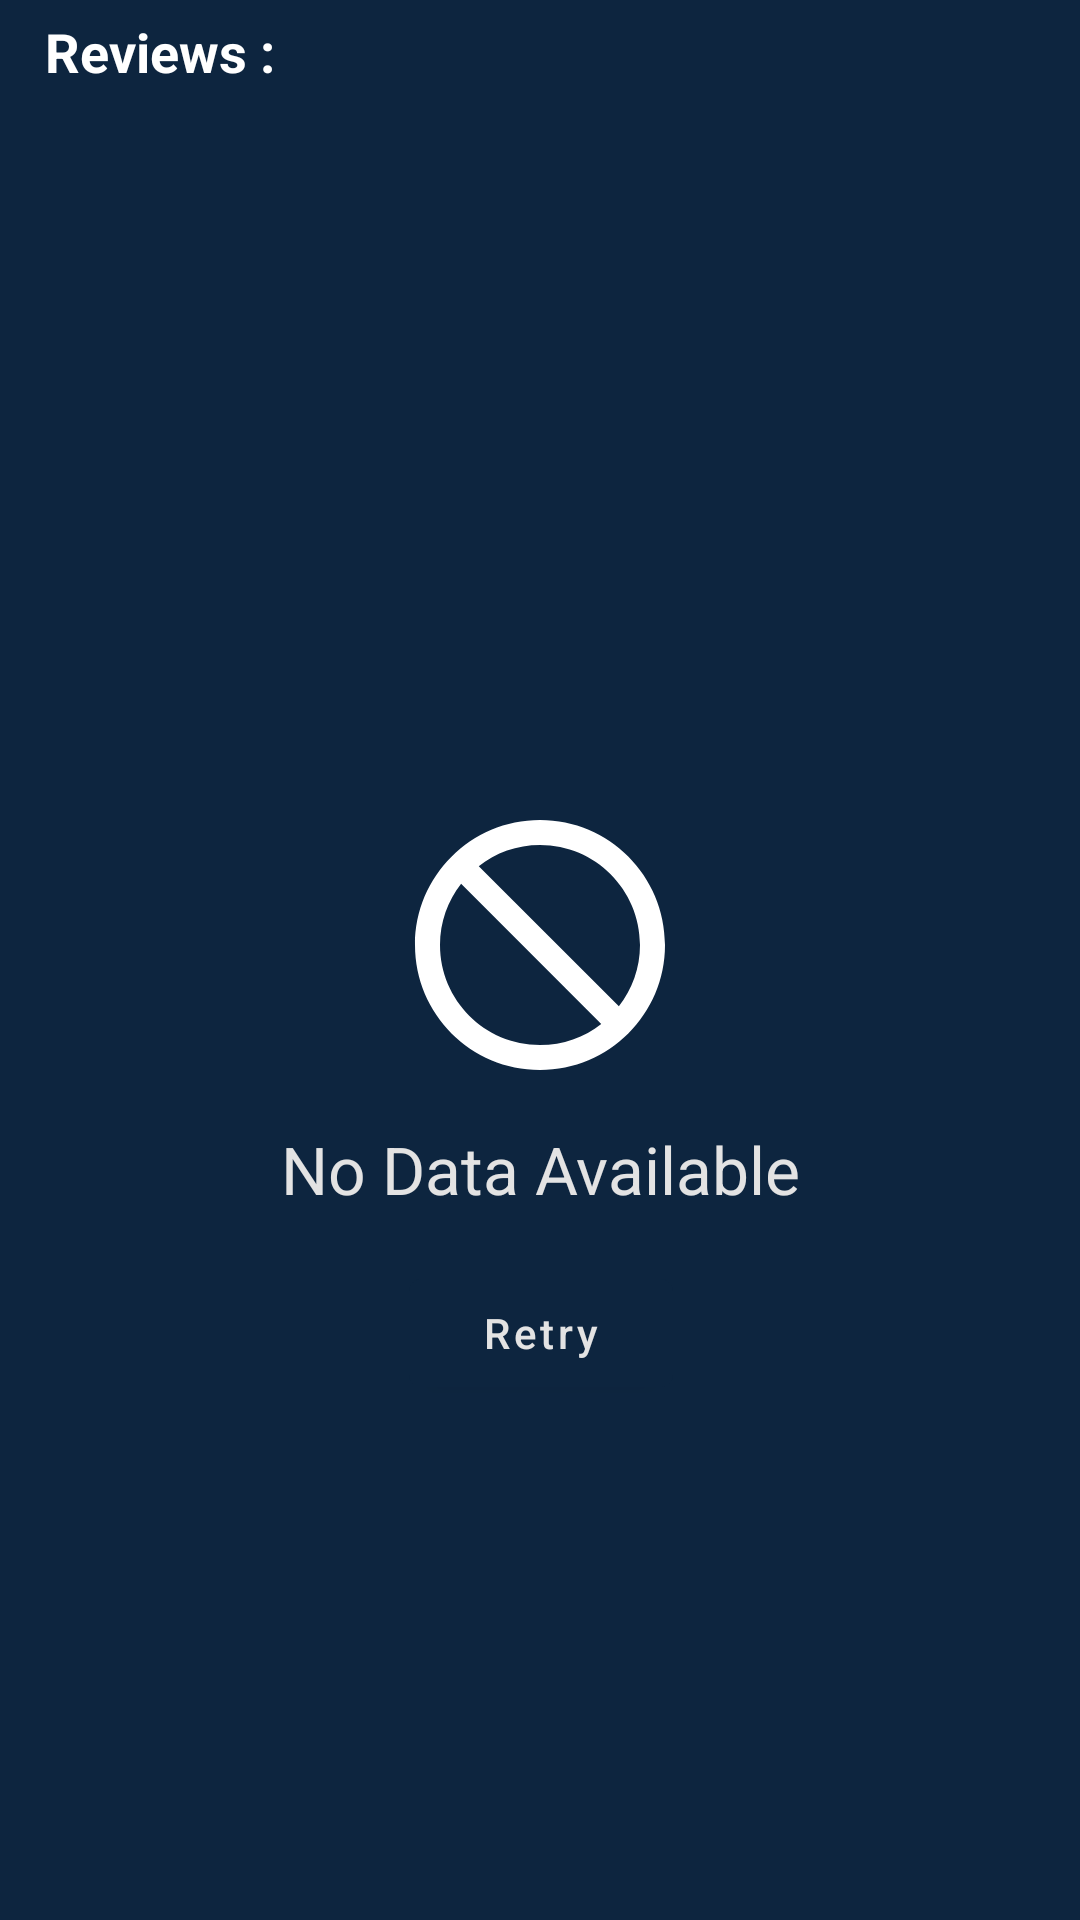

Here is an Android app screen rendered from its layout file. Give the layout XML and the strings, colors and styles it references.
<!-- AndroidManifest.xml: application theme Theme.MovieInfoDB -->
<!-- res/layout/movie_reviews.xml -->
<?xml version="1.0" encoding="utf-8"?>
<androidx.constraintlayout.widget.ConstraintLayout xmlns:android="http://schemas.android.com/apk/res/android"
    xmlns:tools="http://schemas.android.com/tools"
    android:layout_height="wrap_content"
    android:layout_width="match_parent"
    xmlns:app="http://schemas.android.com/apk/res-auto">

    <androidx.appcompat.widget.LinearLayoutCompat
        android:layout_width="match_parent"
        android:layout_height="match_parent"
        android:orientation="vertical"
        android:background="@color/color_primary">

        <TextView
            android:layout_width="wrap_content"
            android:layout_height="wrap_content"
            android:text="@string/reviews"
            android:textColor="@color/white"
            android:textStyle="bold"
            android:textSize="18sp"
            android:layout_marginTop="5dp"
            android:layout_marginStart="15dp"
            android:layout_marginEnd="15dp" />

        <include
            android:id="@+id/noDataView"
            layout="@layout/no_data_view"
            android:visibility="visible" />

        <androidx.recyclerview.widget.RecyclerView
            android:id="@+id/reviewRv"
            android:layout_width="match_parent"
            android:layout_height="wrap_content"
            tools:listitem="@layout/item_review"
            android:visibility="visible"/>
        <com.airbnb.lottie.LottieAnimationView
            android:id="@+id/loadingReviewAnimLoader"
            android:layout_width="150dp"
            android:layout_height="150dp"
            android:layout_gravity="center_horizontal|center_vertical"
            android:visibility="gone"
            android:elevation="4dp"
            app:lottie_autoPlay="true"
            app:lottie_loop="true"
            app:lottie_fileName="anim_loader.json" />

    </androidx.appcompat.widget.LinearLayoutCompat>
</androidx.constraintlayout.widget.ConstraintLayout>
<!-- res/layout/no_data_view.xml (included above) -->
<?xml version="1.0" encoding="utf-8"?>
<androidx.constraintlayout.widget.ConstraintLayout xmlns:android="http://schemas.android.com/apk/res/android"
    android:layout_width="match_parent"
    android:layout_height="match_parent"
    xmlns:app="http://schemas.android.com/apk/res-auto"
    android:background="@color/color_primary">

    <TextView
        android:id="@+id/messageError"
        android:layout_width="wrap_content"
        android:layout_height="wrap_content"
        android:drawablePadding="10dp"
        android:text="@string/no_data_available"
        android:textAppearance="@style/TextAppearance.AppCompat.Large"
        android:textColor="@color/softWhite"
        app:drawableTopCompat="@drawable/ic_no_data"
        app:layout_constraintBottom_toBottomOf="parent"
        app:layout_constraintEnd_toEndOf="parent"
        app:layout_constraintStart_toStartOf="parent"
        app:layout_constraintTop_toTopOf="parent" />

    <com.google.android.material.button.MaterialButton
        android:id="@+id/retryBtn"
        android:layout_width="wrap_content"
        android:layout_height="wrap_content"
        android:layout_marginTop="16dp"
        android:textColor="@color/softWhite"
        android:text="@string/retry"
        android:textAllCaps="false"
        app:layout_constraintBottom_toBottomOf="parent"
        app:layout_constraintEnd_toEndOf="@+id/messageError"
        app:layout_constraintStart_toStartOf="@+id/messageError"
        app:layout_constraintTop_toBottomOf="@+id/messageError"
        app:layout_constraintVertical_bias="0.0" />

</androidx.constraintlayout.widget.ConstraintLayout>
<!-- res/layout/item_review.xml (included above) -->
<?xml version="1.0" encoding="utf-8"?>
<androidx.constraintlayout.widget.ConstraintLayout
    android:layout_width="match_parent"
    android:layout_height="wrap_content" xmlns:android="http://schemas.android.com/apk/res/android"
    xmlns:tools="http://schemas.android.com/tools"
    xmlns:app="http://schemas.android.com/apk/res-auto">

    <com.google.android.material.card.MaterialCardView
        android:layout_width="match_parent"
        android:layout_height="wrap_content"
        android:layout_margin="10dp"
        app:cardBackgroundColor="@color/color_primary"
        app:cardCornerRadius="10dp"
        app:cardElevation="5dp"
        app:layout_constraintBottom_toBottomOf="parent"
        app:layout_constraintEnd_toEndOf="parent"
        app:layout_constraintStart_toStartOf="parent"
        app:layout_constraintTop_toTopOf="parent"
        app:layout_constraintVertical_bias="0.0">

        <LinearLayout
            android:layout_width="match_parent"
            android:layout_height="wrap_content"
            android:orientation="vertical"
            android:padding="10dp">

            <LinearLayout
                android:layout_width="match_parent"
                android:layout_height="match_parent"
                android:gravity="center_vertical"
                android:orientation="horizontal">

                <TextView
                    android:id="@+id/reviewerTv"
                    android:layout_width="0dp"
                    android:layout_height="wrap_content"
                    android:layout_weight="1"
                    android:text="@string/reviewer"
                    android:textAppearance="@style/TextAppearance.AppCompat.Small"
                    android:textColor="@color/white"
                    android:textStyle="bold"
                    tools:ignore="HardcodedText" />

                <ImageButton
                    android:id="@+id/openPageBtn"
                    android:layout_width="wrap_content"
                    android:layout_height="wrap_content"
                    android:layout_marginLeft="5dp"
                    android:layout_marginRight="5dp"
                    android:background="@android:color/transparent"
                    android:src="@drawable/ic_review"
                    tools:ignore="ContentDescription" />

            </LinearLayout>

            <TextView
                android:id="@+id/contentTv"
                android:layout_width="match_parent"
                android:layout_height="match_parent"
                android:layout_marginTop="5dp"
                android:ellipsize="end"
                android:text="@string/lorem_ipsum"
                android:textColor="@color/white"
                android:textStyle="italic" />
        </LinearLayout>

    </com.google.android.material.card.MaterialCardView>
</androidx.constraintlayout.widget.ConstraintLayout>
<!-- resources referenced by this layout -->
<resources>
  <color name="color_primary">#0d253f</color>
  <color name="softWhite">#E3E3E3</color>
  <color name="white">#FFFFFFFF</color>
  <!-- drawable ic_no_data (drawable) -->
  <vector android:height="100dp" android:tint="#FFFFFF"
      android:viewportHeight="24" android:viewportWidth="24"
      android:width="100dp" xmlns:android="http://schemas.android.com/apk/res/android">
      <path android:fillColor="@android:color/white" android:pathData="M12,2C6.48,2 2,6.48 2,12s4.48,10 10,10 10,-4.48 10,-10S17.52,2 12,2zM12,20c-4.42,0 -8,-3.58 -8,-8 0,-1.85 0.63,-3.55 1.69,-4.9L16.9,18.31C15.55,19.37 13.85,20 12,20zM18.31,16.9L7.1,5.69C8.45,4.63 10.15,4 12,4c4.42,0 8,3.58 8,8 0,1.85 -0.63,3.55 -1.69,4.9z"/>
  </vector>
  <!-- drawable ic_review (drawable) -->
  <vector android:height="24dp" android:tint="@color/softWhite"
      android:viewportHeight="24" android:viewportWidth="24"
      android:width="24dp" xmlns:android="http://schemas.android.com/apk/res/android">
      <path android:fillColor="@android:color/white" android:pathData="M20,2L4,2c-1.1,0 -1.99,0.9 -1.99,2L2,22l4,-4h14c1.1,0 2,-0.9 2,-2L22,4c0,-1.1 -0.9,-2 -2,-2zM6,14v-2.47l6.88,-6.88c0.2,-0.2 0.51,-0.2 0.71,0l1.77,1.77c0.2,0.2 0.2,0.51 0,0.71L8.47,14L6,14zM18,14h-7.5l2,-2L18,12v2z"/>
  </vector>
  <string name="lorem_ipsum">Lorem Ipsum is simply dummy text of the printing and typesetting industry. Lorem Ipsum has been the industry\'s standard dummy text ever since the 1500s, when an unknown printer took a galley of type and scrambled it to make a type specimen book. It has survived not only five centuries, but also the leap into electronic typesetting, remaining essentially unchanged. It</string>
  <string name="no_data_available">No Data Available</string>
  <string name="retry">Retry</string>
  <string name="reviewer">Reviewer</string>
  <string name="reviews">Reviews :</string>
  <style name="Theme.MovieInfoDB" parent="Theme.MaterialComponents.DayNight.DarkActionBar">
          
          <item name="colorPrimary">@color/color_primary</item>
          <item name="colorPrimaryVariant">@color/color_primary_variant</item>
          <item name="colorOnPrimary">@color/color_on_primary</item>
          
          <item name="colorSecondary">@color/color_secondary</item>
          <item name="colorSecondaryVariant">@color/color_secondary_variant</item>
          <item name="colorOnSecondary">@color/color_on_secondary</item>
  
          
          <item name="android:statusBarColor">?attr/colorPrimaryVariant</item>
          
      </style>
  <color name="color_primary_variant">#00001a</color>
  <color name="color_on_primary">#394d6a</color>
  <color name="color_secondary">#01b4e4</color>
  <color name="color_secondary_variant">#0084b2</color>
  <color name="color_on_secondary">#64e6ff</color>
</resources>
